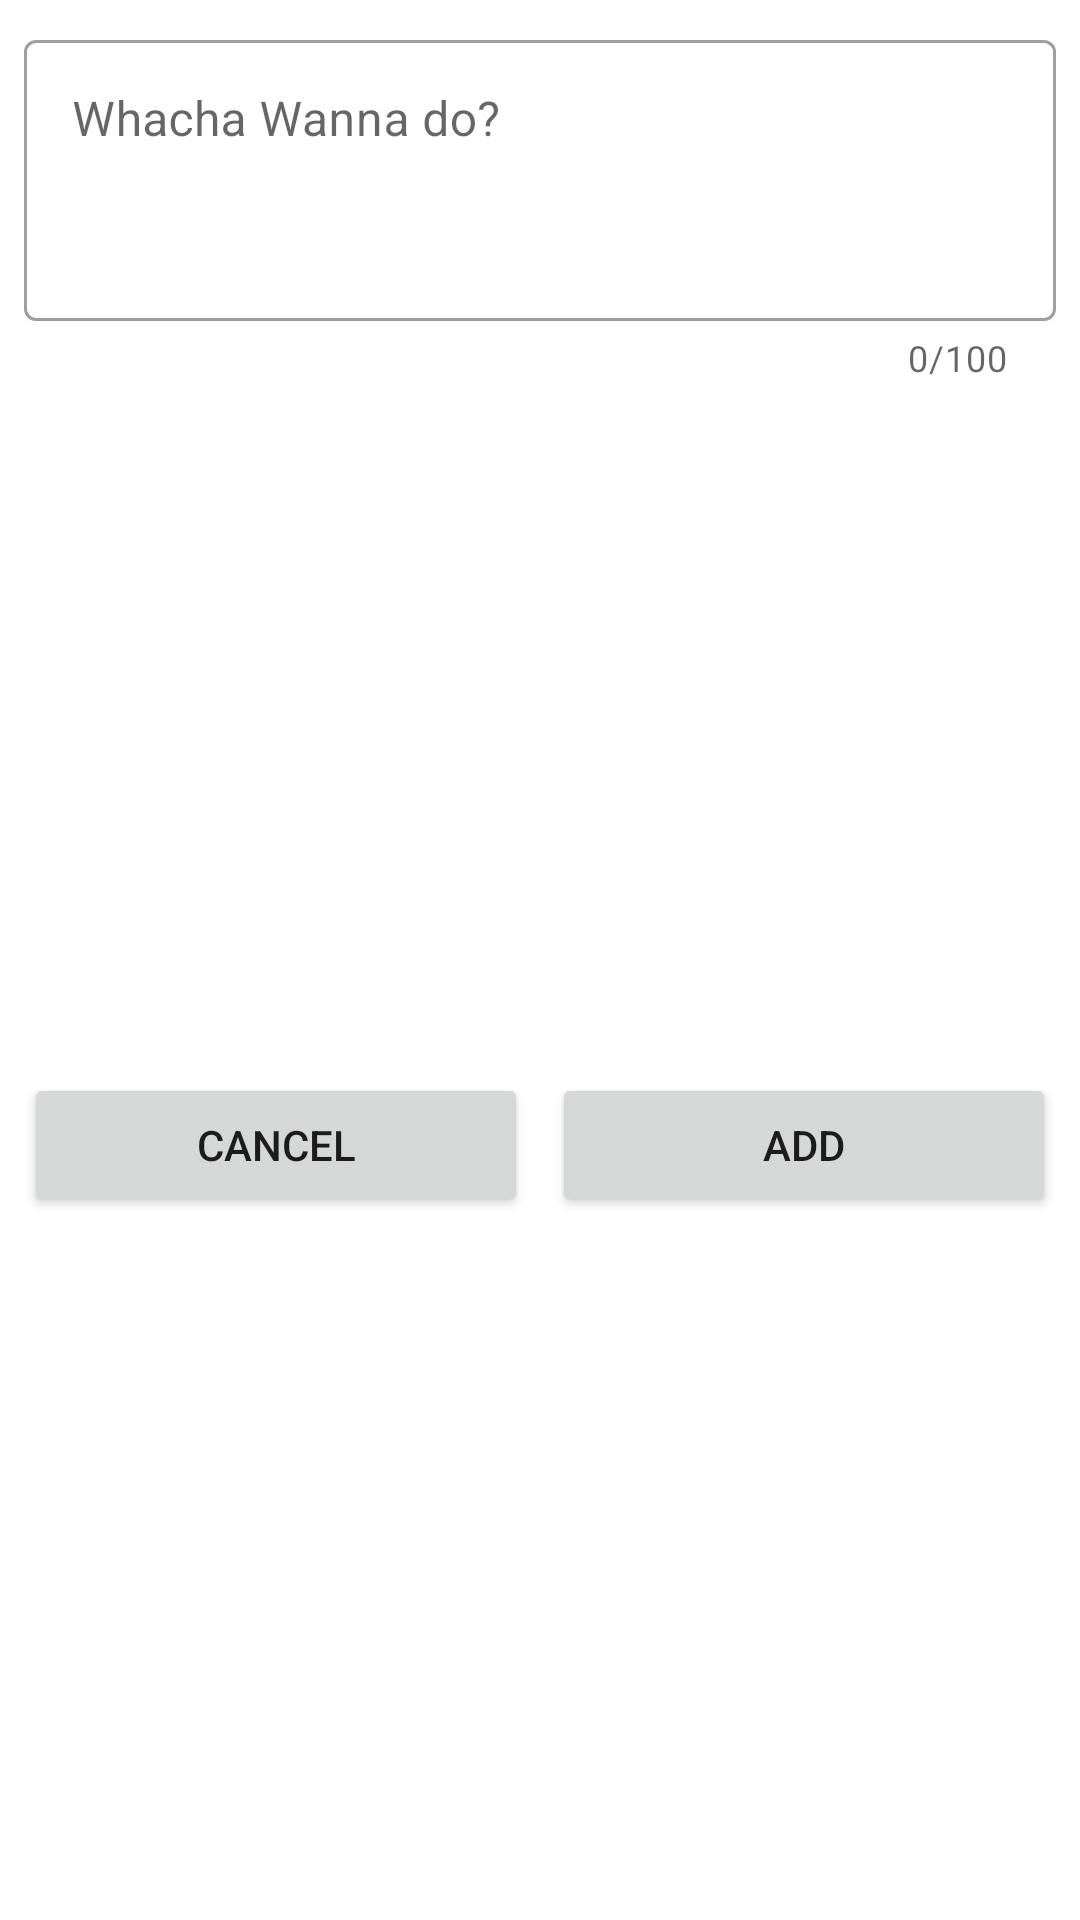

Here is an Android app screen rendered from its layout file. Give the layout XML and the strings, colors and styles it references.
<!-- AndroidManifest.xml: application theme Theme.Todo -->
<!-- res/layout/dialog_add_item.xml -->
<?xml version="1.0" encoding="utf-8"?>
<androidx.constraintlayout.widget.ConstraintLayout xmlns:android="http://schemas.android.com/apk/res/android"
    xmlns:app="http://schemas.android.com/apk/res-auto"
    xmlns:tools="http://schemas.android.com/tools"
    android:layout_width="match_parent"
    android:layout_height="wrap_content"
    android:padding="@dimen/list_item_margin">

    <com.google.android.material.textfield.TextInputLayout
        android:id="@+id/textInputLayout"
        style="@style/Widget.MaterialComponents.TextInputLayout.OutlinedBox"
        android:layout_width="match_parent"
        android:layout_height="wrap_content"
        android:minWidth="250dp"
        app:layout_constraintEnd_toEndOf="parent"
        app:layout_constraintStart_toStartOf="parent"
        app:counterEnabled="true"
        app:counterMaxLength="100"
        app:layout_constraintTop_toTopOf="parent">

        <com.google.android.material.textfield.TextInputEditText
            android:id="@+id/etAddItem"
            android:layout_width="match_parent"
            android:layout_height="match_parent"
            android:inputType="textMultiLine"
            android:lines="3"
            android:hint="Whacha Wanna do?"
            android:maxLength="100"
            android:gravity="top|start" />

    </com.google.android.material.textfield.TextInputLayout>

    <Button
        android:id="@+id/btnAddItem"
        android:layout_width="0dp"
        android:layout_height="wrap_content"
        android:text="@string/add"
        app:layout_constraintBottom_toBottomOf="parent"
        app:layout_constraintEnd_toEndOf="parent"
        app:layout_constraintHorizontal_bias="0.5"
        android:layout_marginTop="@dimen/dialog_button_margin"

        android:layout_marginStart="@dimen/dialog_button_margin"
        app:layout_constraintStart_toEndOf="@+id/btnCancel"
        app:layout_constraintTop_toBottomOf="@+id/textInputLayout" />

    <Button
        android:id="@+id/btnCancel"
        android:layout_width="0dp"
        android:layout_height="wrap_content"
        android:text="@string/cancel"
        android:layout_marginEnd="@dimen/dialog_button_margin"
        android:layout_marginTop="@dimen/dialog_button_margin"
        app:layout_constraintBottom_toBottomOf="parent"
        app:layout_constraintEnd_toStartOf="@+id/btnAddItem"
        app:layout_constraintHorizontal_bias="0.5"
        app:layout_constraintHorizontal_chainStyle="packed"
        app:layout_constraintStart_toStartOf="parent"
        app:layout_constraintTop_toBottomOf="@+id/textInputLayout" />

</androidx.constraintlayout.widget.ConstraintLayout>
<!-- resources referenced by this layout -->
<resources>
  <dimen name="dialog_button_margin">4dp</dimen>
  <dimen name="list_item_margin">8dp</dimen>
  <string name="add">Add</string>
  <string name="cancel">Cancel</string>
  <style name="Theme.Todo" parent="Theme.MaterialComponents.DayNight.NoActionBar">
          
          <item name="colorPrimary">@color/red</item>
          <item name="colorPrimaryVariant">@color/light_red</item>
          <item name="colorOnPrimary">@color/white</item>
          
          <item name="colorSecondary">@color/grey</item>
          <item name="colorSecondaryVariant">@color/grey</item>
          <item name="colorOnSecondary">@color/black</item>
          
          <item name="android:statusBarColor" tools:targetApi="l">?attr/colorPrimaryVariant</item>
          
      </style>
  <color name="red">#b71c1c</color>
  <color name="light_red">#7f0000</color>
  <color name="white">#FFFFFFFF</color>
  <color name="grey">#bdbdbd</color>
  <color name="black">#FF000000</color>
</resources>
